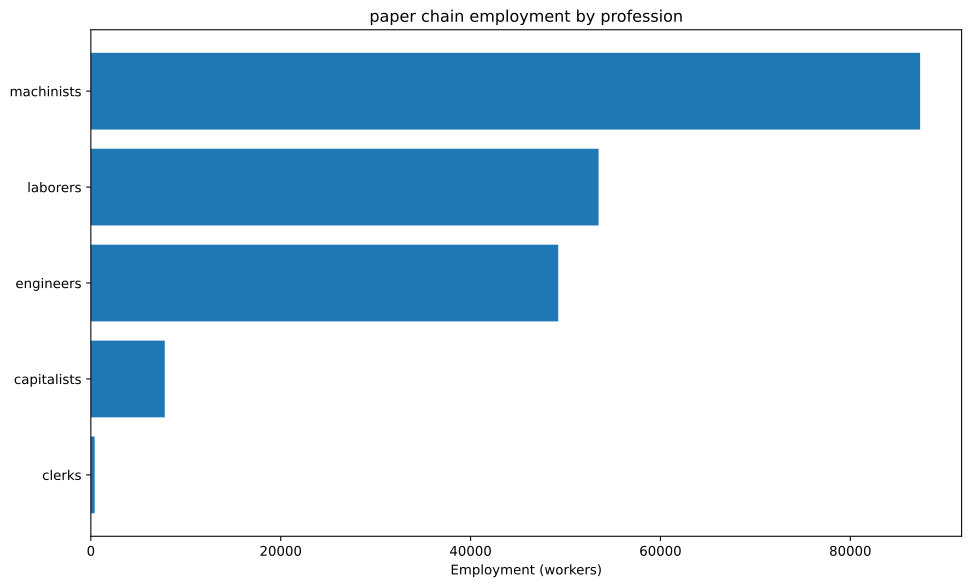

The table this chart was drawn from, first rows:
config, building, profession, employment
building_tooling_workshops+pm_steel+pm_a…, building_tooling_workshops, capitalists, 601.9
building_tooling_workshops+pm_steel+pm_a…, building_tooling_workshops, engineers, 3009
building_tooling_workshops+pm_steel+pm_a…, building_tooling_workshops, machinists, 6019
building_paper_mills+pm_bleached_paper+p…, building_paper_mills, capitalists, 3333
building_paper_mills+pm_bleached_paper+p…, building_paper_mills, engineers, 16667
building_paper_mills+pm_bleached_paper+p…, building_paper_mills, laborers, 33333
building_paper_mills+pm_bleached_paper+p…, building_paper_mills, machinists, 33333
building_chemical_plants+pm_improved_fer…, building_chemical_plants, capitalists, 113.6
building_chemical_plants+pm_improved_fer…, building_chemical_plants, engineers, 1989
building_chemical_plants+pm_improved_fer…, building_chemical_plants, laborers, 2273
building_chemical_plants+pm_improved_fer…, building_chemical_plants, machinists, 1705
building_synthetics_plants+pm_dye_produc…, building_synthetics_plants, capitalists, 416.7
building_synthetics_plants+pm_dye_produc…, building_synthetics_plants, engineers, 8333
building_synthetics_plants+pm_dye_produc…, building_synthetics_plants, laborers, 4167
building_synthetics_plants+pm_dye_produc…, building_synthetics_plants, machinists, 6250
building_steel_mills+pm_open_hearth_proc…, building_steel_mills, capitalists, 141.1
building_steel_mills+pm_open_hearth_proc…, building_steel_mills, engineers, 1058
building_steel_mills+pm_open_hearth_proc…, building_steel_mills, laborers, 705.5
building_steel_mills+pm_open_hearth_proc…, building_steel_mills, machinists, 1764
building_motor_industry+pm_electric_engi…, building_motor_industry, capitalists, 102.4
building_motor_industry+pm_electric_engi…, building_motor_industry, engineers, 1024
building_motor_industry+pm_electric_engi…, building_motor_industry, laborers, 1024
building_motor_industry+pm_electric_engi…, building_motor_industry, machinists, 1024
building_coal_mine+pm_diesel_pump_buildi…, building_coal_mine, capitalists, 479.9
building_coal_mine+pm_diesel_pump_buildi…, building_coal_mine, engineers, 3599
building_coal_mine+pm_diesel_pump_buildi…, building_coal_mine, machinists, 7198
building_iron_mine+pm_diesel_pump_buildi…, building_iron_mine, capitalists, 179
building_iron_mine+pm_diesel_pump_buildi…, building_iron_mine, engineers, 1342
building_iron_mine+pm_diesel_pump_buildi…, building_iron_mine, machinists, 2685
building_sulfur_mine+pm_diesel_pump_buil…, building_sulfur_mine, capitalists, 435.3
building_sulfur_mine+pm_diesel_pump_buil…, building_sulfur_mine, engineers, 2177
building_sulfur_mine+pm_diesel_pump_buil…, building_sulfur_mine, machinists, 6530
building_sulfur_mine+pm_diesel_pump_buil…, building_sulfur_mine, capitalists, 136.6
building_sulfur_mine+pm_diesel_pump_buil…, building_sulfur_mine, engineers, 1024
building_sulfur_mine+pm_diesel_pump_buil…, building_sulfur_mine, machinists, 2049
building_power_plant+pm_coal-fired_plant…, building_power_plant, capitalists, 143.9
building_power_plant+pm_coal-fired_plant…, building_power_plant, engineers, 2014
building_power_plant+pm_coal-fired_plant…, building_power_plant, laborers, 2877
building_power_plant+pm_coal-fired_plant…, building_power_plant, machinists, 2158
building_logging_camp+pm_electric_saw_mi…, building_logging_camp, capitalists, 1181
building_logging_camp+pm_electric_saw_mi…, building_logging_camp, engineers, 5903
building_logging_camp+pm_electric_saw_mi…, building_logging_camp, laborers, 5903
building_logging_camp+pm_electric_saw_mi…, building_logging_camp, machinists, 11806
building_oil_rig+pm_combustion_derricks+…, building_oil_rig, capitalists, 121.7
building_oil_rig+pm_combustion_derricks+…, building_oil_rig, engineers, 1096
building_oil_rig+pm_combustion_derricks+…, building_oil_rig, machinists, 2435
building_railway+pm_electric_trains+pm_s…, building_railway, capitalists, 400.4
building_railway+pm_electric_trains+pm_s…, building_railway, clerks, 400.4
building_railway+pm_electric_trains+pm_s…, building_railway, laborers, 3203
building_railway+pm_electric_trains+pm_s…, building_railway, machinists, 2402
